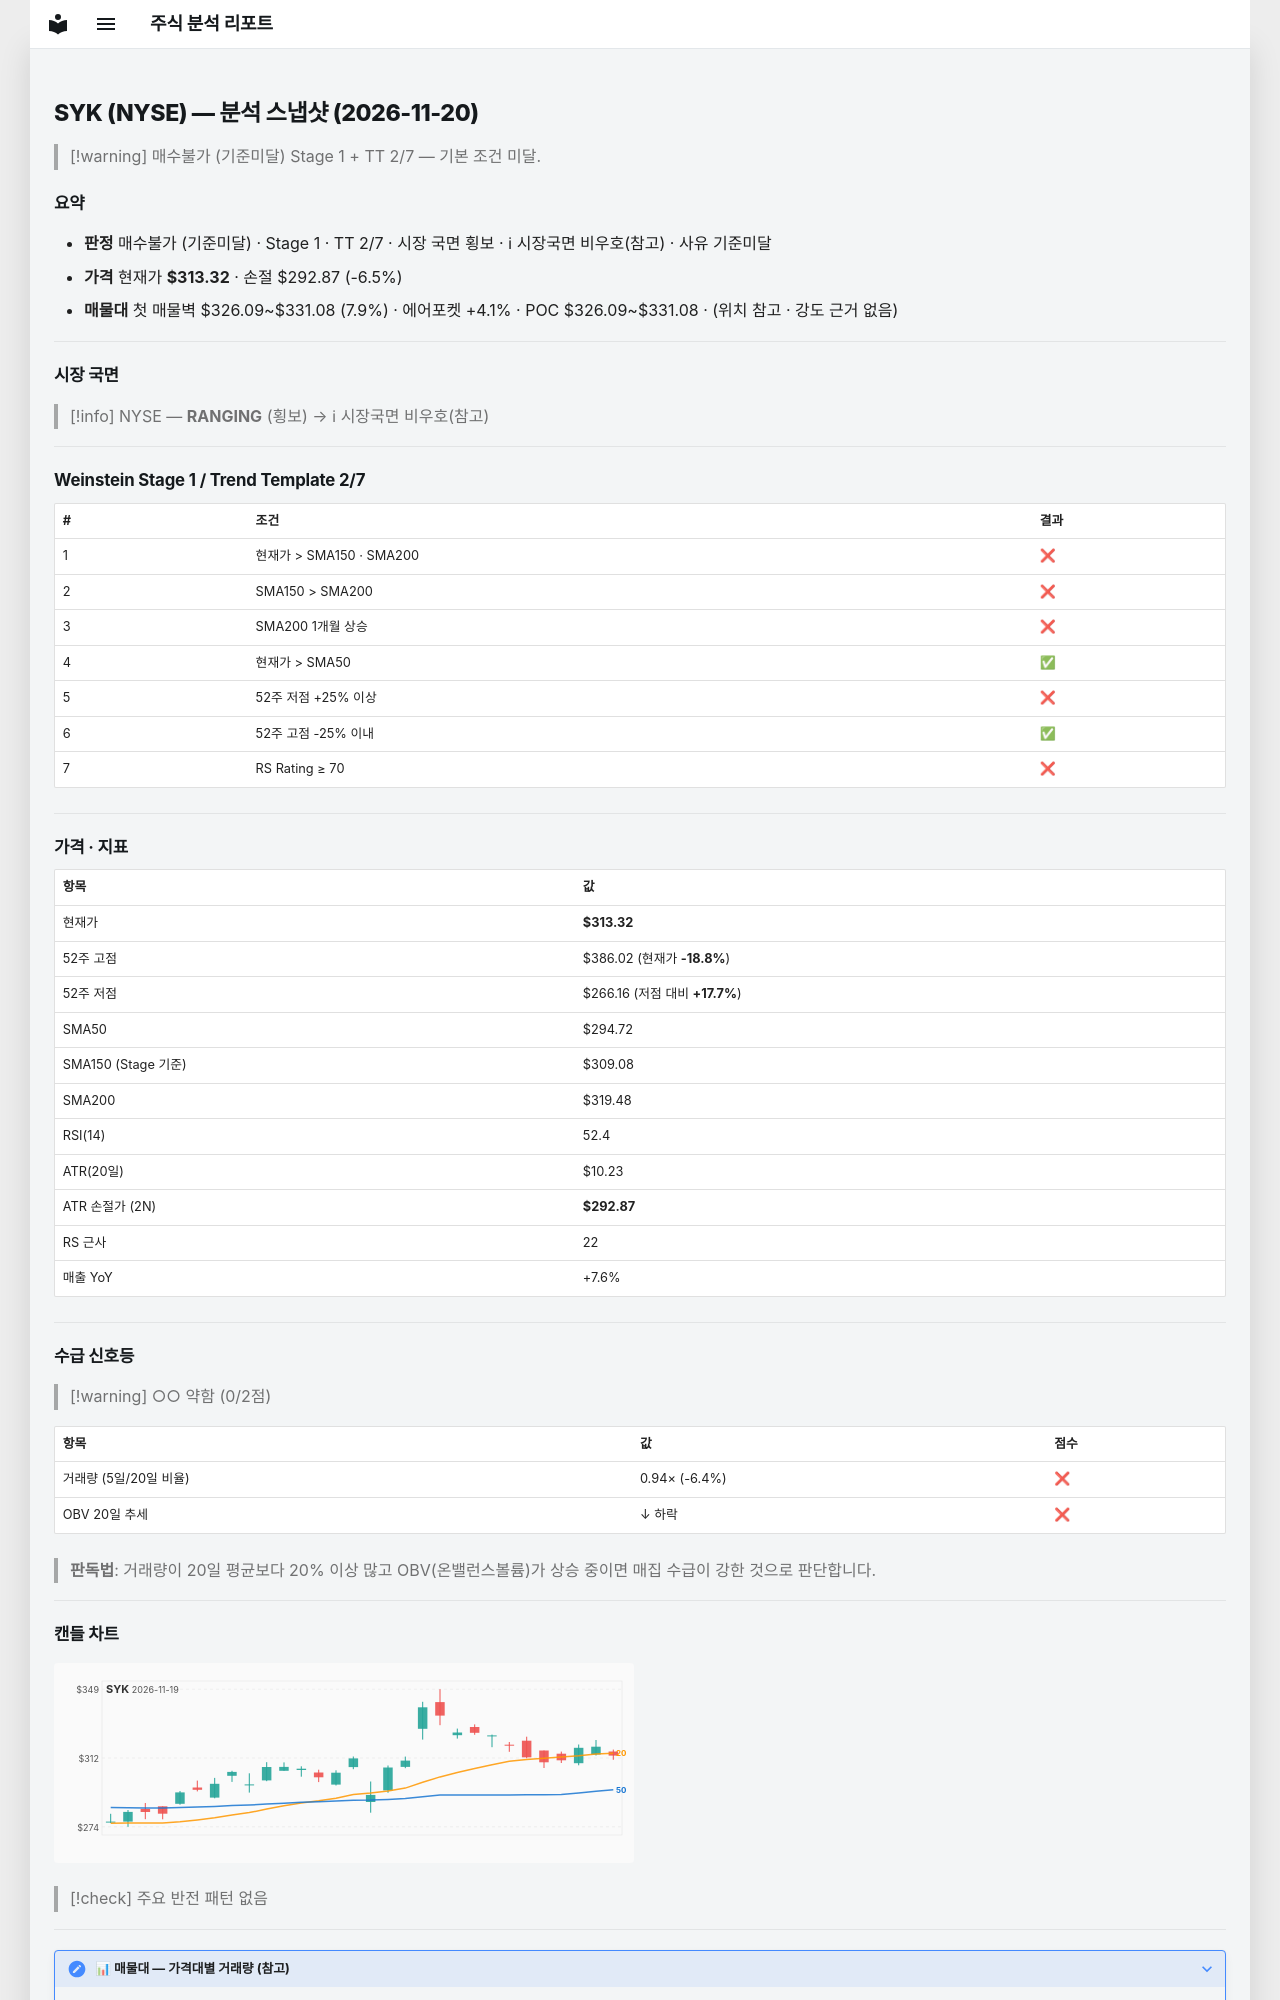

repository: soloandco/stock-reports · page: snapshots/SYK-2026-11-20/index.html · generator: mkdocs

---
type: analysis-snapshot
title: SYK 분석 스냅샷
ticker: SYK
market: NYSE
created: 2026-11-20
updated: 2026-11-20
bar-date: 2026-11-19
verdict: 매수불가
verdict-reason: 기준미달
real-rr: 1.86
sma50-gap-pct: 6.3
weekly-position: 저항대아래
weekly-overhead-price: 351.38
weekly-overhead-pct: 12.1
stage: 1
trend-template-score: 2
tt-max: 7
ma-set: sma-50-150-200
price: 313.32000732421875
stop-price: 292.8694217629831
market-regime: RANGING
supply-demand-score: 0/2
supply-demand-label: 약함
status: tracking
tags:
  - stock-agent
  - watchlist
  - SYK
  - analysis
related:
  - "[[analysis-template]]"
---

# SYK (NYSE) — 분석 스냅샷 (2026-11-20)

> [!warning] 매수불가 (기준미달)
> Stage 1 + TT 2/7 — 기본 조건 미달.

## 요약

- **판정** 매수불가 (기준미달) · Stage 1 · TT 2/7 · 시장 국면 횡보 · ℹ 시장국면 비우호(참고) · 사유 기준미달
- **가격** 현재가 **$313.32** · 손절 $292.87 (-6.5%)
- **매물대** 첫 매물벽 $326.09~$331.08 (7.9%) · 에어포켓 +4.1% · POC $326.09~$331.08 · (위치 참고 · 강도 근거 없음)

---

## 시장 국면

> [!info] NYSE — **RANGING** (횡보) → ℹ 시장국면 비우호(참고)

---

## Weinstein Stage 1 / Trend Template 2/7

| # | 조건 | 결과 |
|---|------|------|
| 1 | 현재가 > SMA150 · SMA200 | ❌ |
| 2 | SMA150 > SMA200 | ❌ |
| 3 | SMA200 1개월 상승 | ❌ |
| 4 | 현재가 > SMA50 | ✅ |
| 5 | 52주 저점 +25% 이상 | ❌ |
| 6 | 52주 고점 -25% 이내 | ✅ |
| 7 | RS Rating ≥ 70 | ❌ |

---

## 가격 · 지표

| 항목 | 값 |
|------|---|
| 현재가 | **$313.32** |
| 52주 고점 | $386.02 (현재가 **-18.8%**) |
| 52주 저점 | $266.16 (저점 대비 **+17.7%**) |
| SMA50 | $294.72 |
| SMA150 (Stage 기준) | $309.08 |
| SMA200 | $319.48 |
| RSI(14) | 52.4 |
| ATR(20일) | $10.23 |
| ATR 손절가 (2N) | **$292.87** |
| RS 근사 | 22 |
| 매출 YoY | +7.6% |

---
## 수급 신호등

> [!warning] ○○ 약함 (0/2점)

| 항목 | 값 | 점수 |
|------|------|------|
| 거래량 (5일/20일 비율) | 0.94× (-6.4%) | ❌ |
| OBV 20일 추세 | ↓ 하락 | ❌ |

> **판독법**: 거래량이 20일 평균보다 20% 이상 많고 OBV(온밸런스볼륨)가 상승 중이면 매집 수급이 강한 것으로 판단합니다.

---
